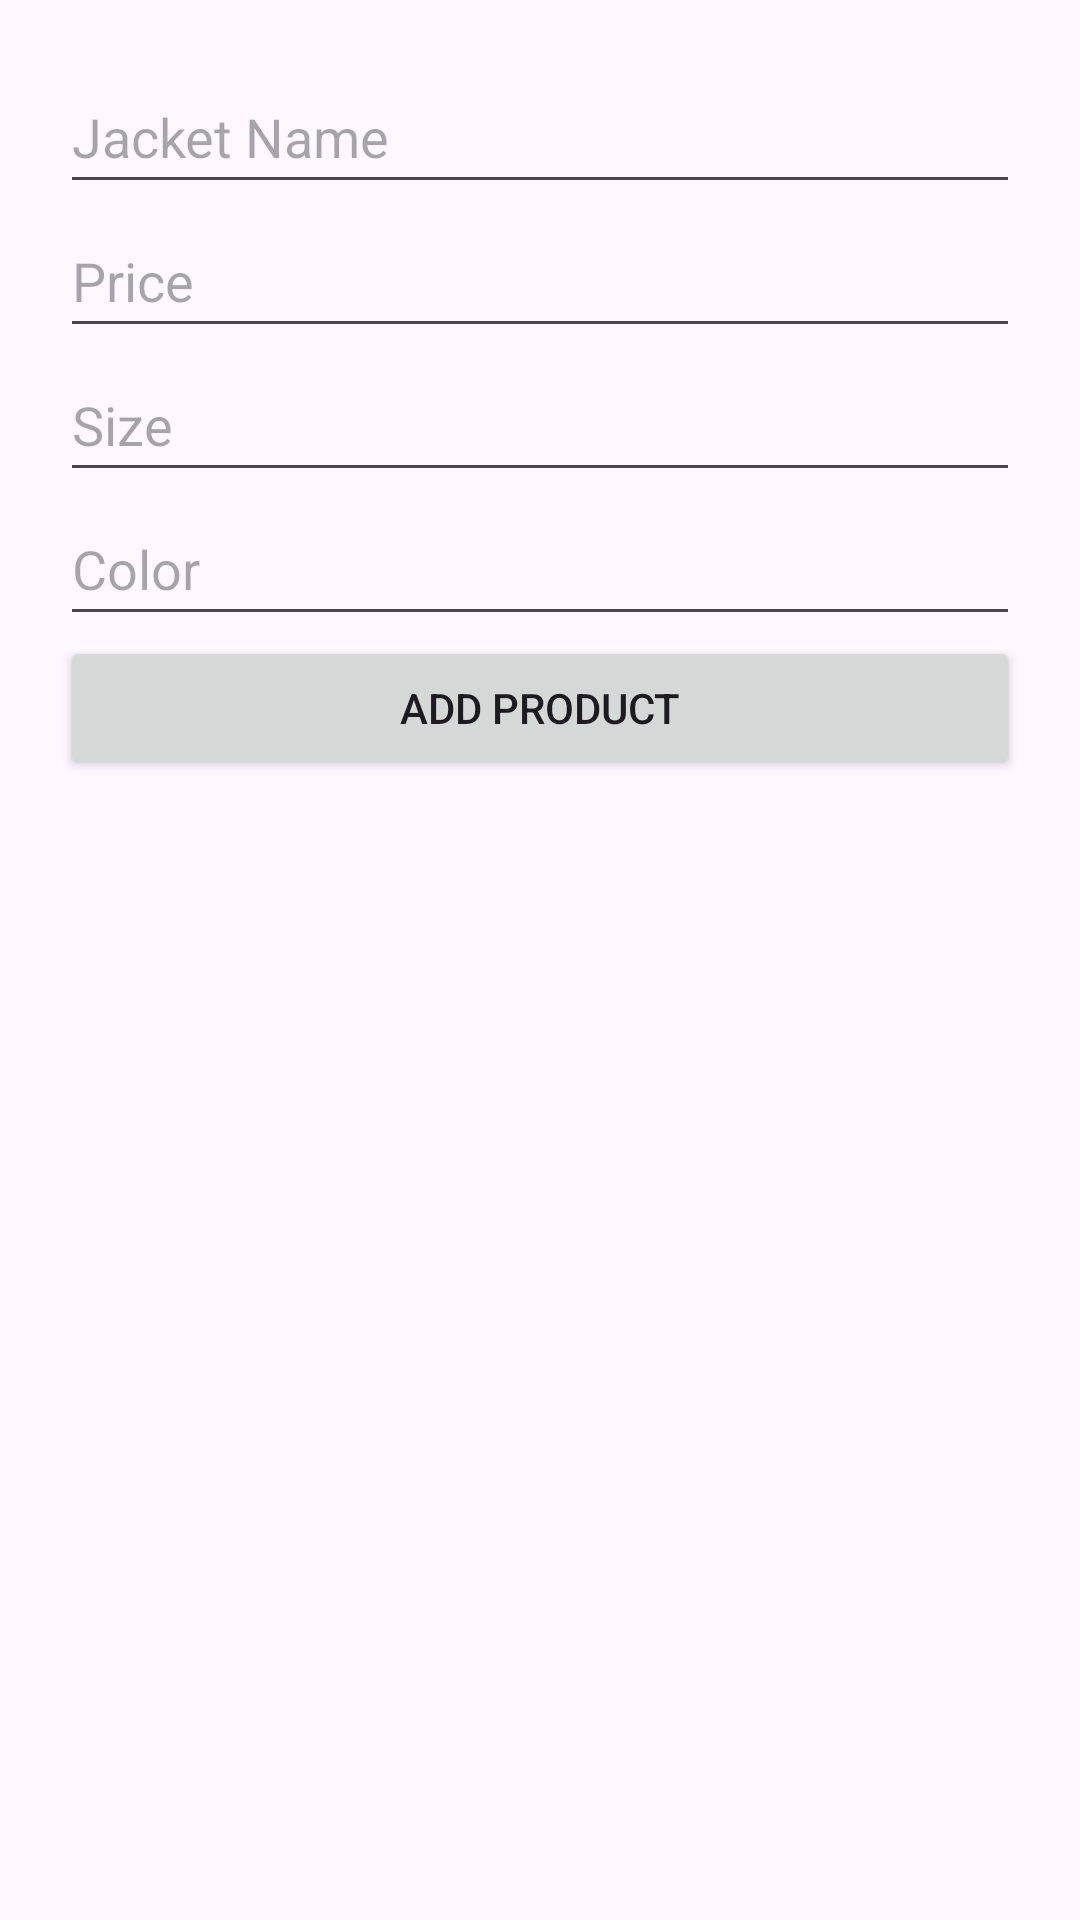

Here is an Android app screen rendered from its layout file. Give the layout XML and the strings, colors and styles it references.
<!-- AndroidManifest.xml: application theme Theme.Thriftclothing -->
<!-- res/layout/activity_available_jacket.xml -->
<ScrollView xmlns:android="http://schemas.android.com/apk/res/android"
    android:layout_width="match_parent"
    android:layout_height="match_parent"
    android:padding="20dp">

    <LinearLayout
        android:layout_width="match_parent"
        android:layout_height="wrap_content"
        android:orientation="vertical">

        <EditText
            android:id="@+id/jacketNameEditText"
            android:layout_width="match_parent"
            android:layout_height="wrap_content"
            android:hint="Jacket Name"
            android:minHeight="48dp" />

        <EditText
            android:id="@+id/priceEditText"
            android:layout_width="match_parent"
            android:layout_height="wrap_content"
            android:hint="Price"
            android:inputType="numberDecimal"
            android:minHeight="48dp" />

        <EditText
            android:id="@+id/sizeEditText"
            android:layout_width="match_parent"
            android:layout_height="wrap_content"
            android:hint="Size"
            android:inputType="number"
            android:minHeight="48dp" />

        <EditText
            android:id="@+id/colorEditText"
            android:layout_width="match_parent"
            android:layout_height="wrap_content"
            android:hint="Color"
            android:minHeight="48dp" />

        <Button
            android:id="@+id/addProductButton"
            android:layout_width="match_parent"
            android:layout_height="wrap_content"
            android:text="Add Product" />

        
        <LinearLayout
            android:id="@+id/productsContainer"
            android:layout_width="match_parent"
            android:layout_height="wrap_content"
            android:orientation="vertical"
            android:paddingTop="10dp" />

    </LinearLayout>

</ScrollView>
<!-- resources referenced by this layout -->
<resources>
  <style name="Theme.Thriftclothing" parent="Base.Theme.Thriftclothing" />
  <style name="Base.Theme.Thriftclothing" parent="Theme.Material3.DayNight.NoActionBar">
          
          
      </style>
</resources>
